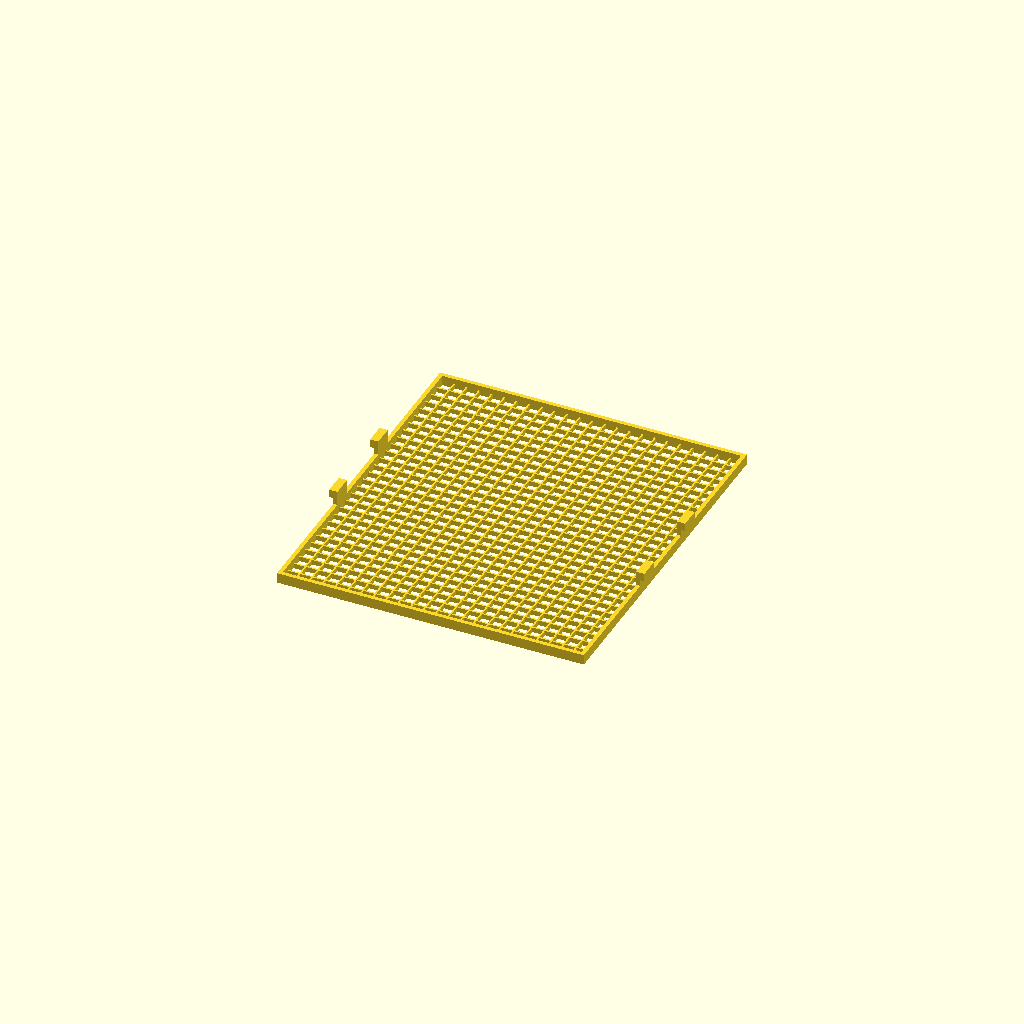
Cell 1: the model at its default parameters.
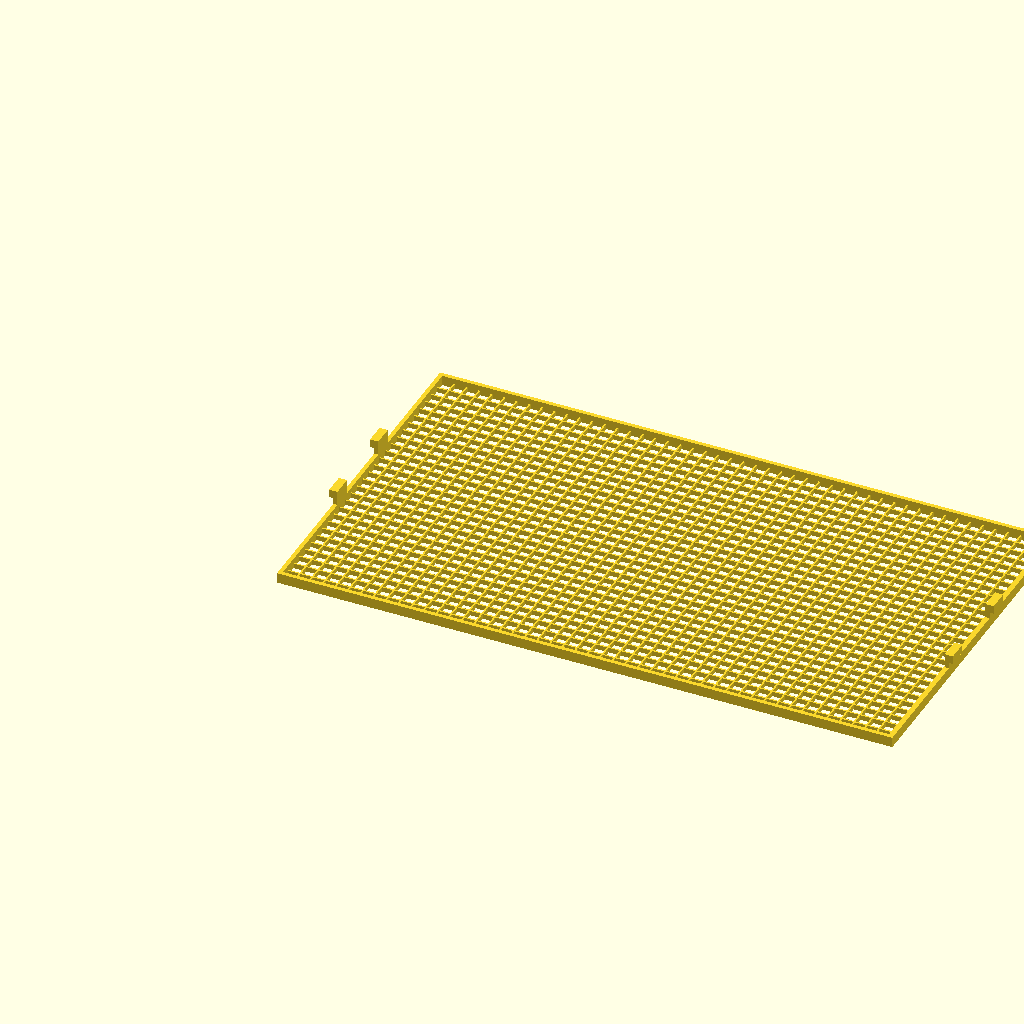
Cell 2: the same model with length = 300.
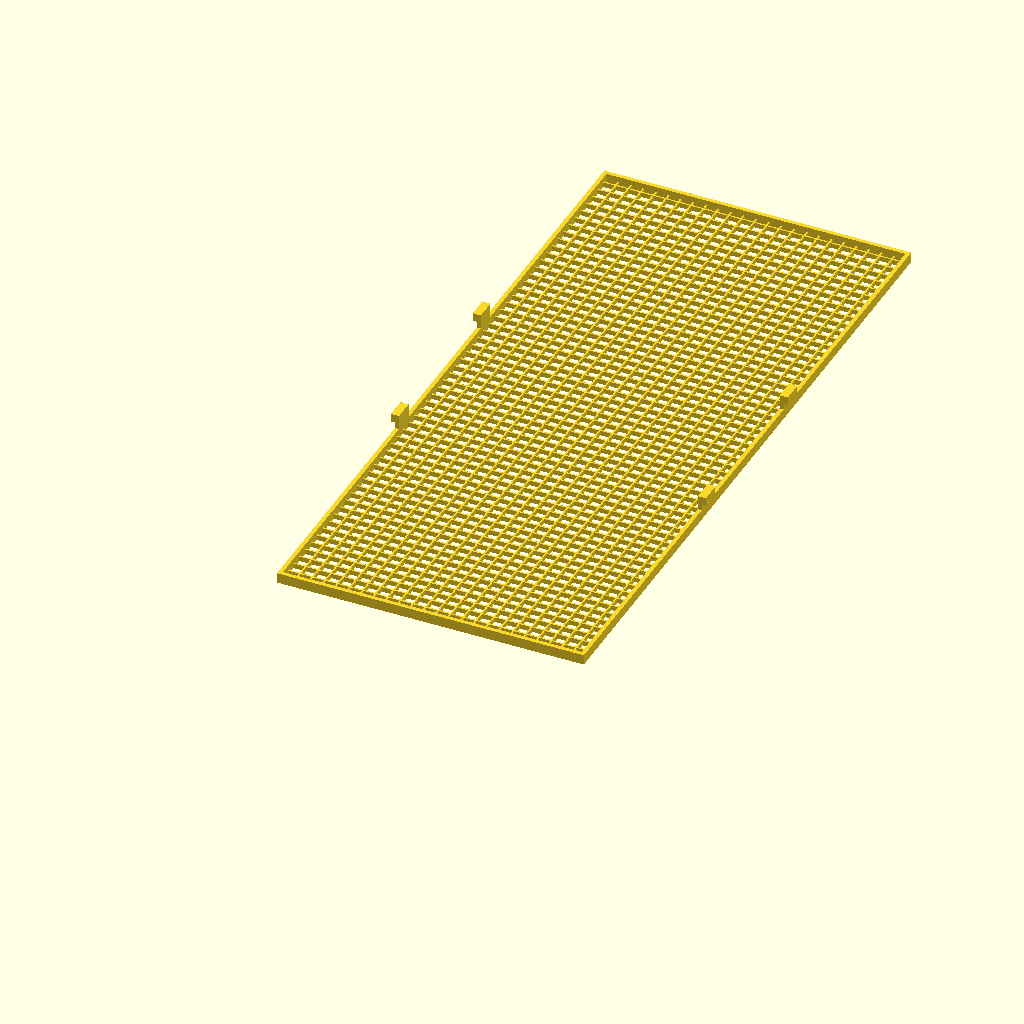
Cell 3: the same model with width = 85.6.
One fixed orthographic camera (rotation 55°, 0°, 25°; colour scheme Cornfield) for every cell.
OpenSCAD source file pc_panel_lg.scad:
length = 150;  // mm 
width = 42.8;



module hull(hooks){
    translate([length/2, width/2 , 0]) {
        translate([0, 0, 2.5])
            difference() {
                cube([length,width,5], center= true);
                cube([length-4,width-4,5], center= true);
            }

        if (hooks) {
            translate([length/2-1, 0, 4]){
                cube ([2, 10 , 8], center = true);
                translate([1,0,6])
                    cube ([4, 10 , 4], center = true);
            }


            translate([-length/2+1, 0, 4]){
                cube ([2, 10 , 8], center = true);
                translate([-1,0,6])
                    cube ([4, 10 , 4], center = true);
            }
        }
    }
}


module gridlg(){
    stepx=6.14;
    stepy=6;
    grid_height = 2.4;
    difference(){
        cube([length, 4*width, grid_height]);
        union(){
            for (x=[0:stepx:length-2]) 
                for (y=[0:stepy:4*width])
                    translate([x+2,y+2,-2])
                        cube([stepx-0.8,stepy-0.8,5]); 
        }
    }
}


resize(newsize=[length+4-0.8,4*width-1,5+7]) {
    union(){
        difference(){
            union(){
                hull(hooks=false);
                translate([0,width,0])
                    hull(hooks=true);
                translate([0,2*width,0])
                    hull(hooks=true);
                translate([0,3*width,0])
                    hull(hooks=false);
            }
            translate([2,2,0])
            cube([length-4,4*width-4,10]);
        }
        gridlg();
        //gridlg2();
    }
}

// hull(hooks=true);
//grid();
Customizer parameters (derived from the source; name, type, default, range or options):
length: number, default 150
width: number, default 42.8
